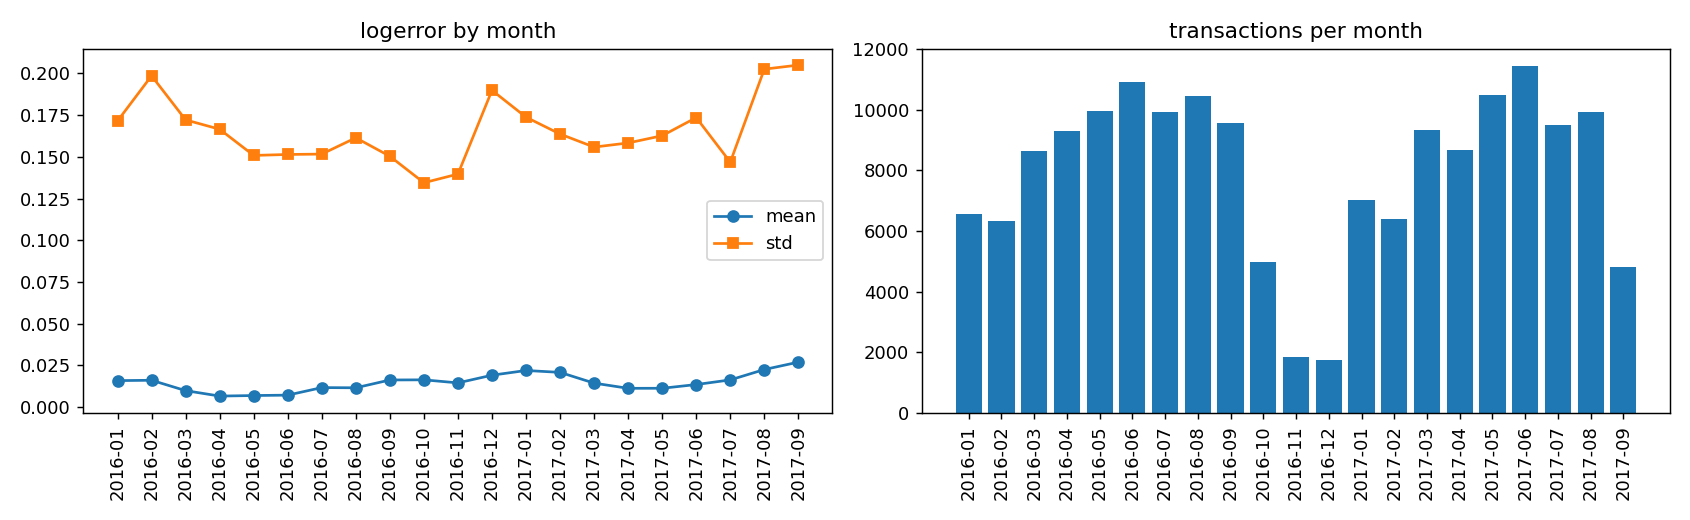

Values plotted in this chart, from the file beside it:
ym, count, mean, std, mean_abs
2016-01, 6556, 0.01587, 0.1715, 0.07269
2016-02, 6333, 0.01608, 0.1986, 0.07743
2016-03, 8652, 0.009867, 0.1722, 0.07204
2016-04, 9311, 0.006605, 0.1666, 0.06997
2016-05, 9961, 0.006926, 0.1509, 0.06624
2016-06, 10922, 0.007172, 0.1514, 0.06616
2016-07, 9947, 0.01169, 0.1517, 0.06504
2016-08, 10476, 0.01157, 0.1614, 0.0661
2016-09, 9575, 0.01626, 0.1504, 0.06728
2016-10, 4977, 0.01634, 0.1345, 0.06475
2016-11, 1826, 0.01451, 0.1397, 0.06397
2016-12, 1739, 0.01912, 0.1899, 0.07595
2017-01, 7025, 0.02194, 0.1738, 0.07478
2017-02, 6412, 0.02081, 0.1637, 0.07241
2017-03, 9327, 0.01436, 0.1559, 0.06897
2017-04, 8679, 0.01126, 0.1583, 0.06892
2017-05, 10487, 0.01128, 0.1627, 0.06789
2017-06, 11456, 0.01352, 0.1735, 0.0692
2017-07, 9490, 0.0163, 0.1468, 0.06356
2017-08, 9936, 0.02252, 0.2026, 0.07503
2017-09, 4801, 0.02696, 0.205, 0.07468
